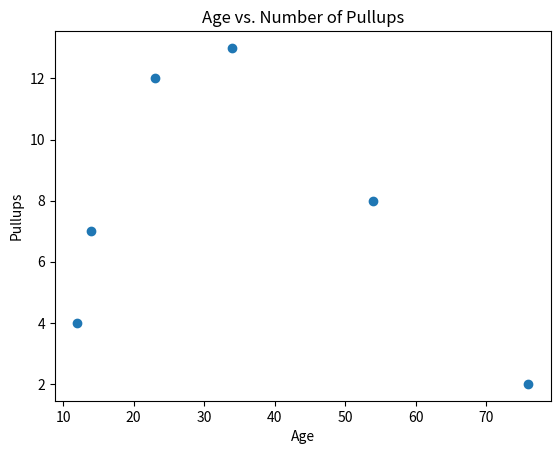

The matplotlib source for this figure:
from matplotlib import pyplot as plt

age = [23, 14, 54, 34, 76, 12]
pullups = [12, 7, 8, 13, 2, 4]

plt.scatter(age, pullups)

plt.xlabel('Age')
plt.ylabel('Pullups')
plt.title('Age vs. Number of Pullups')
plt.show()
